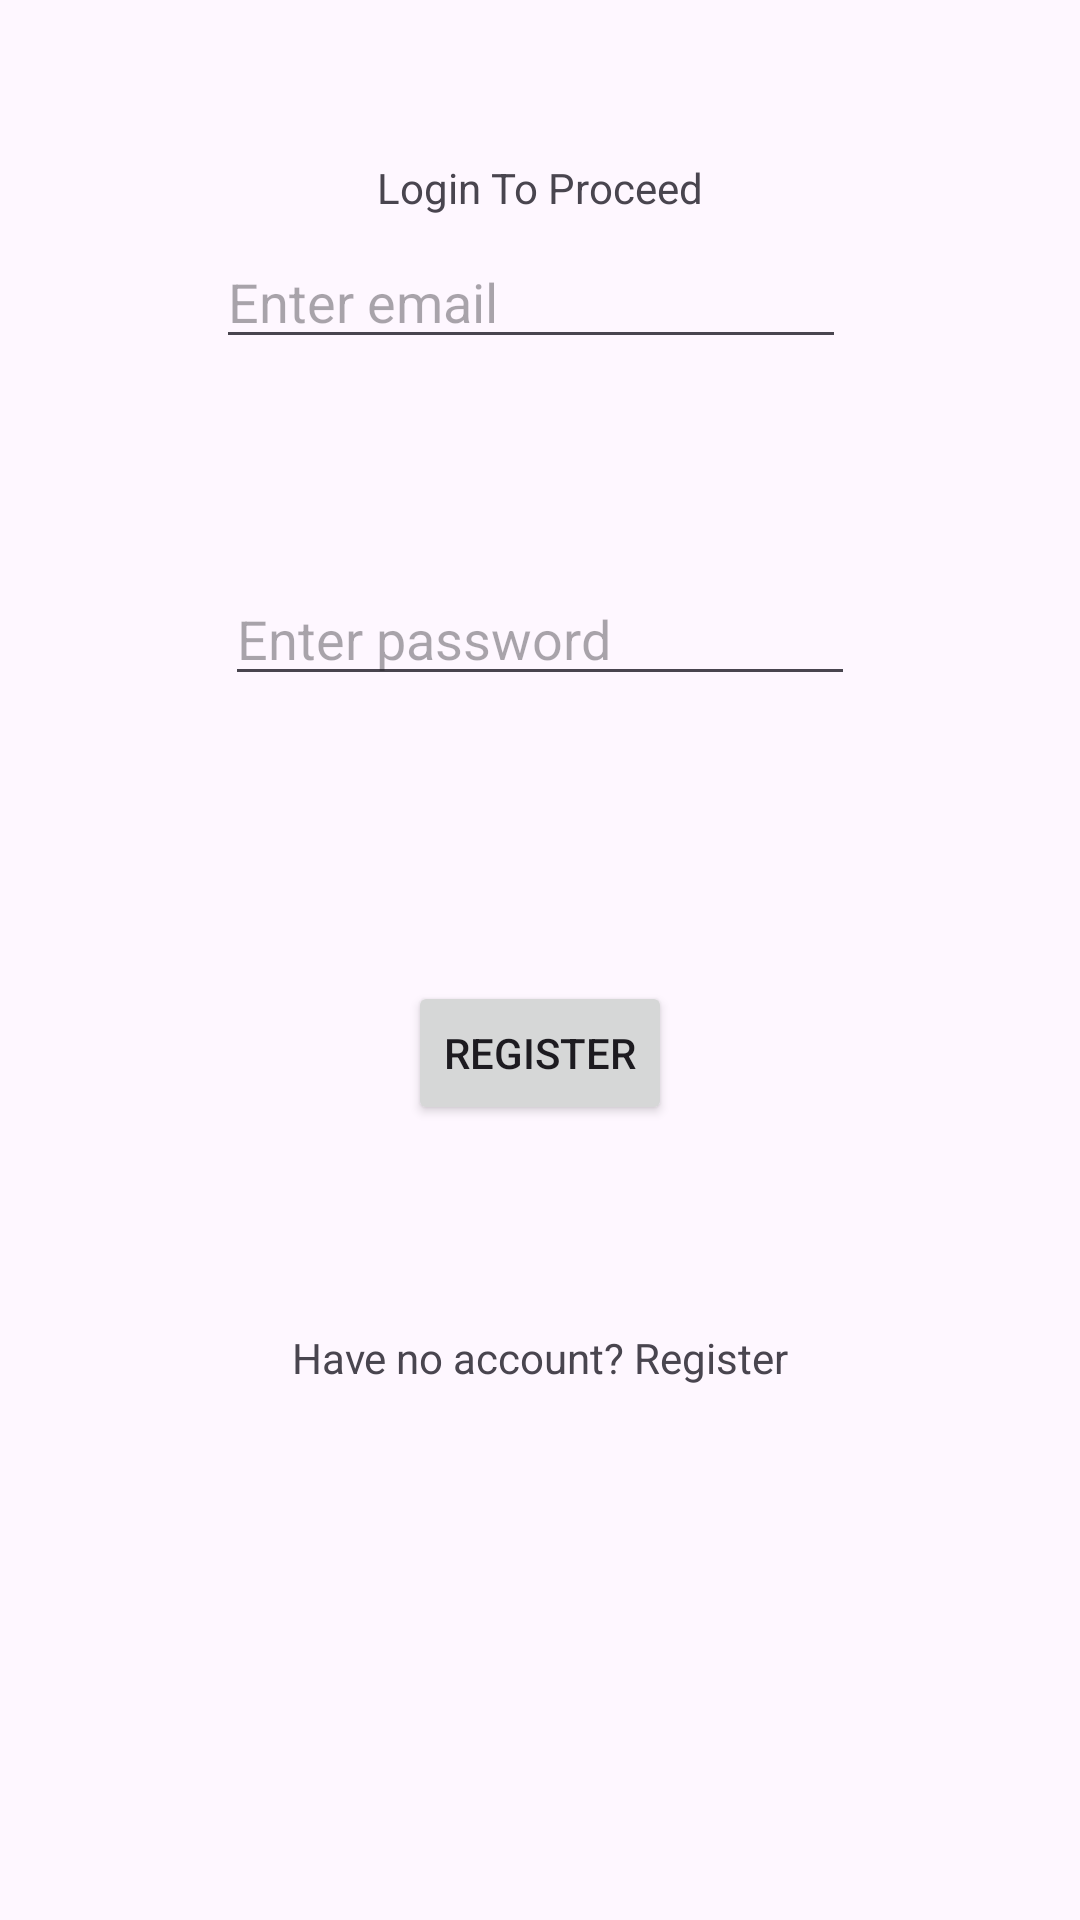

Write the Android layout XML for this screen, with the resource values it uses.
<!-- AndroidManifest.xml: application theme Theme.GovernmentAppointmentApp -->
<!-- res/layout/activity_login.xml -->
<?xml version="1.0" encoding="utf-8"?>
<androidx.constraintlayout.widget.ConstraintLayout xmlns:android="http://schemas.android.com/apk/res/android"
    xmlns:app="http://schemas.android.com/apk/res-auto"
    xmlns:tools="http://schemas.android.com/tools"
    android:layout_width="match_parent"
    android:layout_height="match_parent"
    tools:context=".LoginActivity">

    <TextView
        android:id="@+id/textView"
        android:layout_width="wrap_content"
        android:layout_height="wrap_content"
        android:layout_marginTop="53dp"
        android:text="Login To Proceed"
        app:layout_constraintEnd_toEndOf="parent"
        app:layout_constraintStart_toStartOf="parent"
        app:layout_constraintTop_toTopOf="parent" />

    <EditText
        android:id="@+id/mEdtEmail"
        android:layout_width="wrap_content"
        android:layout_height="wrap_content"
        android:layout_marginEnd="3dp"
        android:layout_marginBottom="71dp"
        android:ems="10"
        android:hint="Enter email"
        android:inputType="textEmailAddress"
        app:layout_constraintBottom_toTopOf="@+id/mEdtPassword"
        app:layout_constraintEnd_toEndOf="@+id/mEdtPassword" />

    <EditText
        android:id="@+id/mEdtPassword"
        android:layout_width="wrap_content"
        android:layout_height="wrap_content"
        android:layout_marginBottom="95dp"
        android:ems="10"
        android:hint="Enter password"
        android:inputType="textPassword"
        app:layout_constraintBottom_toTopOf="@+id/mBtnRegister"
        app:layout_constraintEnd_toEndOf="parent"
        app:layout_constraintStart_toStartOf="parent" />

    <Button
        android:id="@+id/mBtnRegister"
        android:layout_width="wrap_content"
        android:layout_height="wrap_content"
        android:layout_marginBottom="68dp"
        android:text="Register"
        app:layout_constraintBottom_toTopOf="@+id/mTvLogin"
        app:layout_constraintEnd_toEndOf="parent"
        app:layout_constraintStart_toStartOf="parent" />

    <TextView
        android:id="@+id/mTvLogin"
        android:layout_width="wrap_content"
        android:layout_height="wrap_content"
        android:layout_marginBottom="178dp"
        android:text="Have no account? Register"
        app:layout_constraintBottom_toBottomOf="parent"
        app:layout_constraintEnd_toEndOf="parent"
        app:layout_constraintStart_toStartOf="parent" />
</androidx.constraintlayout.widget.ConstraintLayout>
<!-- resources referenced by this layout -->
<resources>
  <style name="Theme.GovernmentAppointmentApp" parent="Base.Theme.GovernmentAppointmentApp" />
  <style name="Base.Theme.GovernmentAppointmentApp" parent="Theme.Material3.DayNight.NoActionBar">
          
          
      </style>
</resources>
